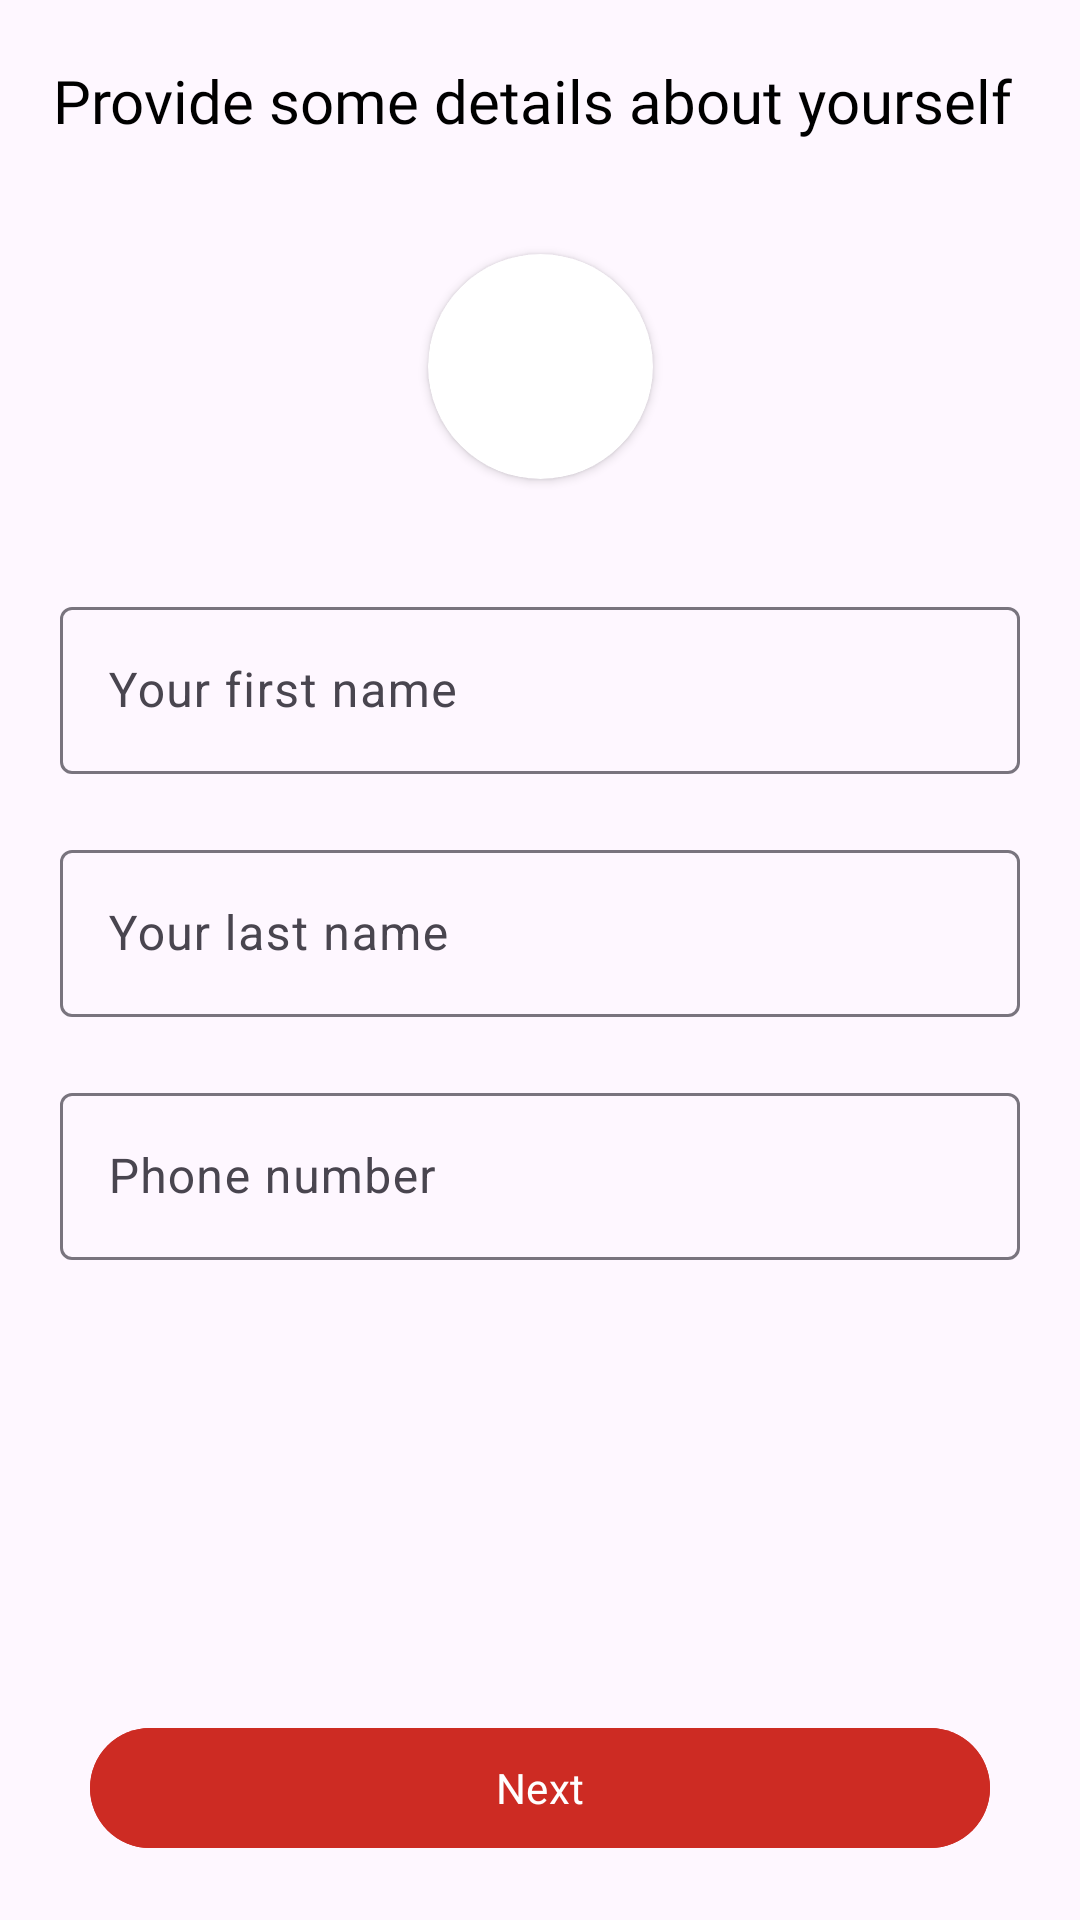

This screen was rendered from an Android layout file. Write that file and the resources it references.
<!-- AndroidManifest.xml: application theme Theme.MoneyMates -->
<!-- res/layout/fragment_user_details.xml -->
<?xml version="1.0" encoding="utf-8"?>
<androidx.constraintlayout.widget.ConstraintLayout xmlns:android="http://schemas.android.com/apk/res/android"
    android:layout_width="match_parent"
    android:layout_height="match_parent"
    xmlns:app="http://schemas.android.com/apk/res-auto">

    <TextView
        android:id="@+id/textView7"
        android:layout_width="wrap_content"
        android:layout_height="wrap_content"
        android:fontFamily="@font/inter_semibold"
        android:text="Provide some details about yourself "
        android:textColor="@color/black"
        android:textSize="20sp"
        android:layout_marginStart="40dp"
        android:layout_marginTop="20dp"
        android:layout_marginEnd="40dp"
        app:layout_constraintEnd_toEndOf="parent"
        app:layout_constraintStart_toStartOf="parent"
        app:layout_constraintTop_toTopOf="parent" />


    <androidx.cardview.widget.CardView
        android:id="@+id/cardView"
        android:layout_width="75dp"
        android:layout_height="75dp"
        android:elevation="12dp"
        android:thicknessRatio="1.9"
        app:cardCornerRadius="40dp"
        app:layout_constraintBottom_toTopOf="@+id/name_layout"
        app:layout_constraintEnd_toEndOf="parent"
        app:layout_constraintStart_toStartOf="parent"
        app:layout_constraintTop_toBottomOf="@+id/textView7">

        <ImageView
            android:id="@+id/avatar"
            android:layout_width="75dp"
            android:layout_height="75dp"
            android:scaleType="centerCrop"
            android:src="@drawable/baseline_account_circle_24" />

    </androidx.cardview.widget.CardView>




    <com.google.android.material.textfield.TextInputLayout
        android:id="@+id/name_layout"
        android:layout_width="match_parent"
        android:layout_height="wrap_content"
        android:layout_marginTop="150dp"
        app:hintTextColor="@color/secondaty_text"
        app:layout_constraintTop_toBottomOf="@+id/textView7">

        <com.google.android.material.textfield.TextInputEditText
            android:id="@+id/name_input"
            android:layout_width="match_parent"
            android:layout_height="wrap_content"
            android:layout_marginHorizontal="20dp"
            android:hint="Your first name"
            android:inputType="textCapSentences"
            android:textColor="@color/black"
            android:textColorHint="@color/black"
            android:textSize="16sp" />
    </com.google.android.material.textfield.TextInputLayout>

    <com.google.android.material.textfield.TextInputLayout
        android:id="@+id/last_name_layout"
        android:layout_width="match_parent"
        android:layout_height="wrap_content"
        android:layout_marginTop="20dp"
        app:hintTextColor="@color/secondaty_text"
        app:layout_constraintTop_toBottomOf="@+id/name_layout">

        <com.google.android.material.textfield.TextInputEditText
            android:id="@+id/last_name_input"
            android:layout_width="match_parent"
            android:layout_height="wrap_content"
            android:layout_marginHorizontal="20dp"
            android:hint="Your last name"
            android:inputType="textCapSentences"
            android:textColor="@color/black"
            android:textColorHint="@color/black"
            android:textSize="16sp" />
    </com.google.android.material.textfield.TextInputLayout>


    <com.google.android.material.textfield.TextInputLayout
        android:id="@+id/phone_layout"
        android:layout_width="match_parent"
        android:layout_height="wrap_content"
        android:layout_marginTop="20dp"
        app:hintTextColor="@color/secondaty_text"
        app:layout_constraintTop_toBottomOf="@+id/last_name_layout">

        <com.google.android.material.textfield.TextInputEditText
            android:id="@+id/phone_input"
            android:layout_width="match_parent"
            android:layout_height="wrap_content"
            android:layout_marginHorizontal="20dp"
            android:hint="Phone number"
            android:inputType="phone"
            android:textColor="@color/black"
            android:textColorHint="@color/black"
            android:textSize="16sp" />
    </com.google.android.material.textfield.TextInputLayout>


    <com.google.android.material.button.MaterialButton
        android:id="@+id/next_btn"
        android:layout_width="match_parent"
        android:layout_height="wrap_content"
        android:backgroundTint="@color/button_color"
        android:fontFamily="@font/inter_semibold"
        android:text="Next"
        android:layout_marginHorizontal="30dp"
        android:layout_marginBottom="20dp"
        app:layout_constraintBottom_toBottomOf="parent"
        app:layout_constraintEnd_toEndOf="parent"
        app:layout_constraintStart_toStartOf="parent" />

</androidx.constraintlayout.widget.ConstraintLayout>
<!-- resources referenced by this layout -->
<resources>
  <color name="black">#FF000000</color>
  <color name="button_color">#CD2B23</color>
  <color name="secondaty_text">#E3E3E3</color>
  <style name="Theme.MoneyMates" parent="Base.Theme.MoneyMates">
          <item name="colorPrimary">@color/black</item>
      </style>
  <style name="Base.Theme.MoneyMates" parent="Theme.Material3.DayNight.NoActionBar">
          
          
      </style>
</resources>
